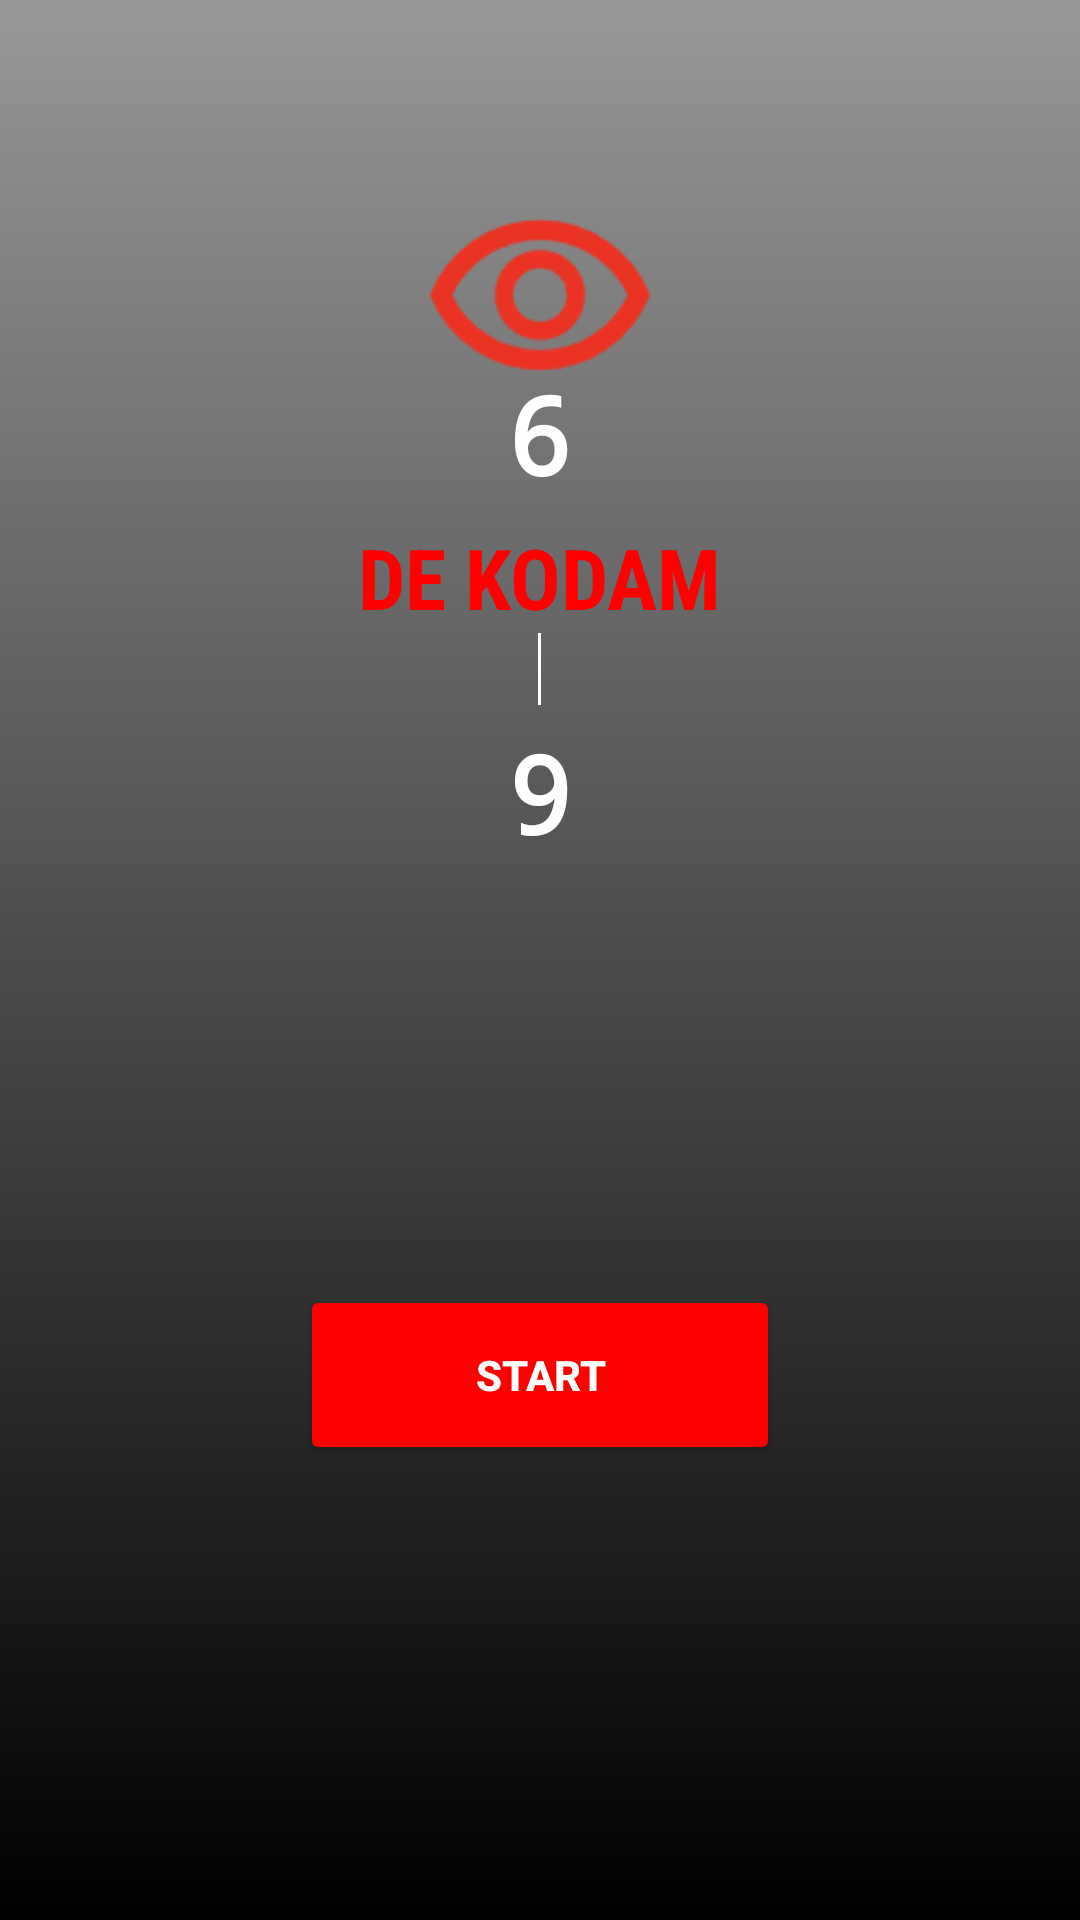

Layout XML and referenced resources for this Android screen:
<!-- AndroidManifest.xml: application theme Theme.DeKodam -->
<!-- res/layout/play.xml -->
<?xml version="1.0" encoding="utf-8"?>
<RelativeLayout xmlns:android="http://schemas.android.com/apk/res/android"
    android:layout_width="match_parent"
    android:layout_height="match_parent"
    android:background="@drawable/background_gradient"> 

    
    <ImageView
        android:id="@+id/bomb_icon"
        android:layout_width="150dp"
        android:layout_height="80dp"
        android:layout_centerHorizontal="true"
        android:layout_marginTop="60dp"
        android:src="@drawable/ic_bomb" /> 

    
    <TextView
        android:id="@+id/number_six"
        android:layout_width="wrap_content"
        android:layout_height="wrap_content"
        android:text="6"
        android:textColor="#FFFFFF"
        android:textSize="36sp"
        android:textStyle="bold"
        android:fontFamily="monospace"
        android:layout_below="@id/bomb_icon"
        android:layout_centerHorizontal="true"
        android:layout_marginTop="-20dp" />

    
    <TextView
        android:id="@+id/de_kodam_text"
        android:layout_width="wrap_content"
        android:layout_height="wrap_content"
        android:text="DE KODAM"
        android:textColor="#FF0000"
        android:textSize="28sp"
        android:textStyle="bold"
        android:fontFamily="sans-serif-condensed"
        android:layout_below="@id/number_six"
        android:layout_centerHorizontal="true"
        android:layout_marginTop="5dp" />

    
    <View
        android:id="@+id/vertical_line"
        android:layout_width="1dp"
        android:layout_height="24dp"
        android:background="#FFFFFF"
        android:layout_below="@id/de_kodam_text"
        android:layout_centerHorizontal="true"
        android:layout_marginTop="0dp" />

    
    <TextView
        android:id="@+id/number_nine"
        android:layout_width="wrap_content"
        android:layout_height="wrap_content"
        android:text="9"
        android:textColor="#FFFFFF"
        android:textSize="36sp"
        android:textStyle="bold"
        android:fontFamily="monospace"
        android:layout_below="@id/vertical_line"
        android:layout_centerHorizontal="true"
        android:layout_marginTop="5dp" />

    
    <Button
        android:id="@+id/start_button"
        android:layout_width="160dp"
        android:layout_height="60dp"
        android:text="Start"
        android:textColor="#FFFFFF"
        android:backgroundTint="#FF0000"
        android:textStyle="bold"
        android:layout_marginTop="140dp"
        android:layout_below="@id/number_nine"
        android:layout_centerHorizontal="true" />

</RelativeLayout>
<!-- resources referenced by this layout -->
<resources>
  <!-- drawable background_gradient (drawable) -->
  <?xml version="1.0" encoding="utf-8"?>
  <layer-list xmlns:android="http://schemas.android.com/apk/res/android">
      <item>
          <shape android:shape="rectangle">
              <gradient
                  android:startColor="#979797"
              android:endColor="#000000"
              android:angle="270" /> 
          </shape>
      </item>
  </layer-list>
  <!-- drawable ic_bomb: png bitmap (drawable, 1969 bytes) -->
  <style name="Theme.DeKodam" parent="Theme.MaterialComponents.DayNight.DarkActionBar">
          
          <item name="colorPrimary">@color/purple_500</item>
          <item name="colorPrimaryVariant">@color/purple_700</item>
          <item name="colorOnPrimary">@color/white</item>
          
          <item name="colorSecondary">@color/teal_200</item>
          <item name="colorSecondaryVariant">@color/teal_700</item>
          <item name="colorOnSecondary">@color/black</item>
          
          <item name="android:statusBarColor">?attr/colorPrimaryVariant</item>
          
      </style>
  <!-- not gathered from this repository: default colours our renderer supplied (Android Studio template values) -->
  <color name="purple_500">#FF6200EE</color>
  <color name="purple_700">#FF3700B3</color>
  <color name="teal_200">#FF03DAC5</color>
  <color name="teal_700">#FF018786</color>
  <color name="black">#FF000000</color>
  <color name="white">#FFFFFFFF</color>
</resources>
